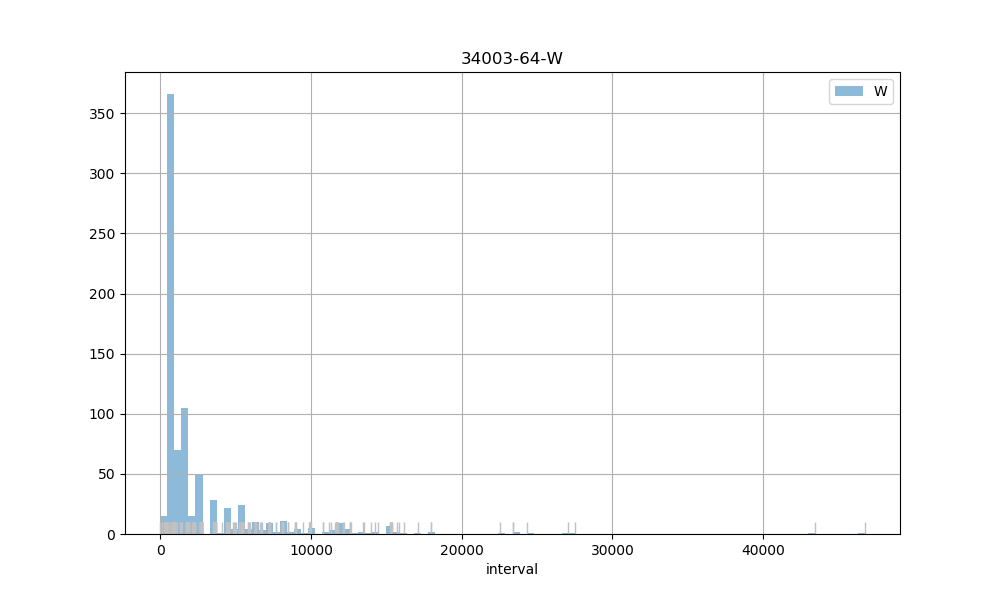

The file beside this chart, header and first rows:
count, 796.00
mean, 2804
std, 4233
min, 0.00
25%, 888
50%, 942
75%, 2708
max, 46753
